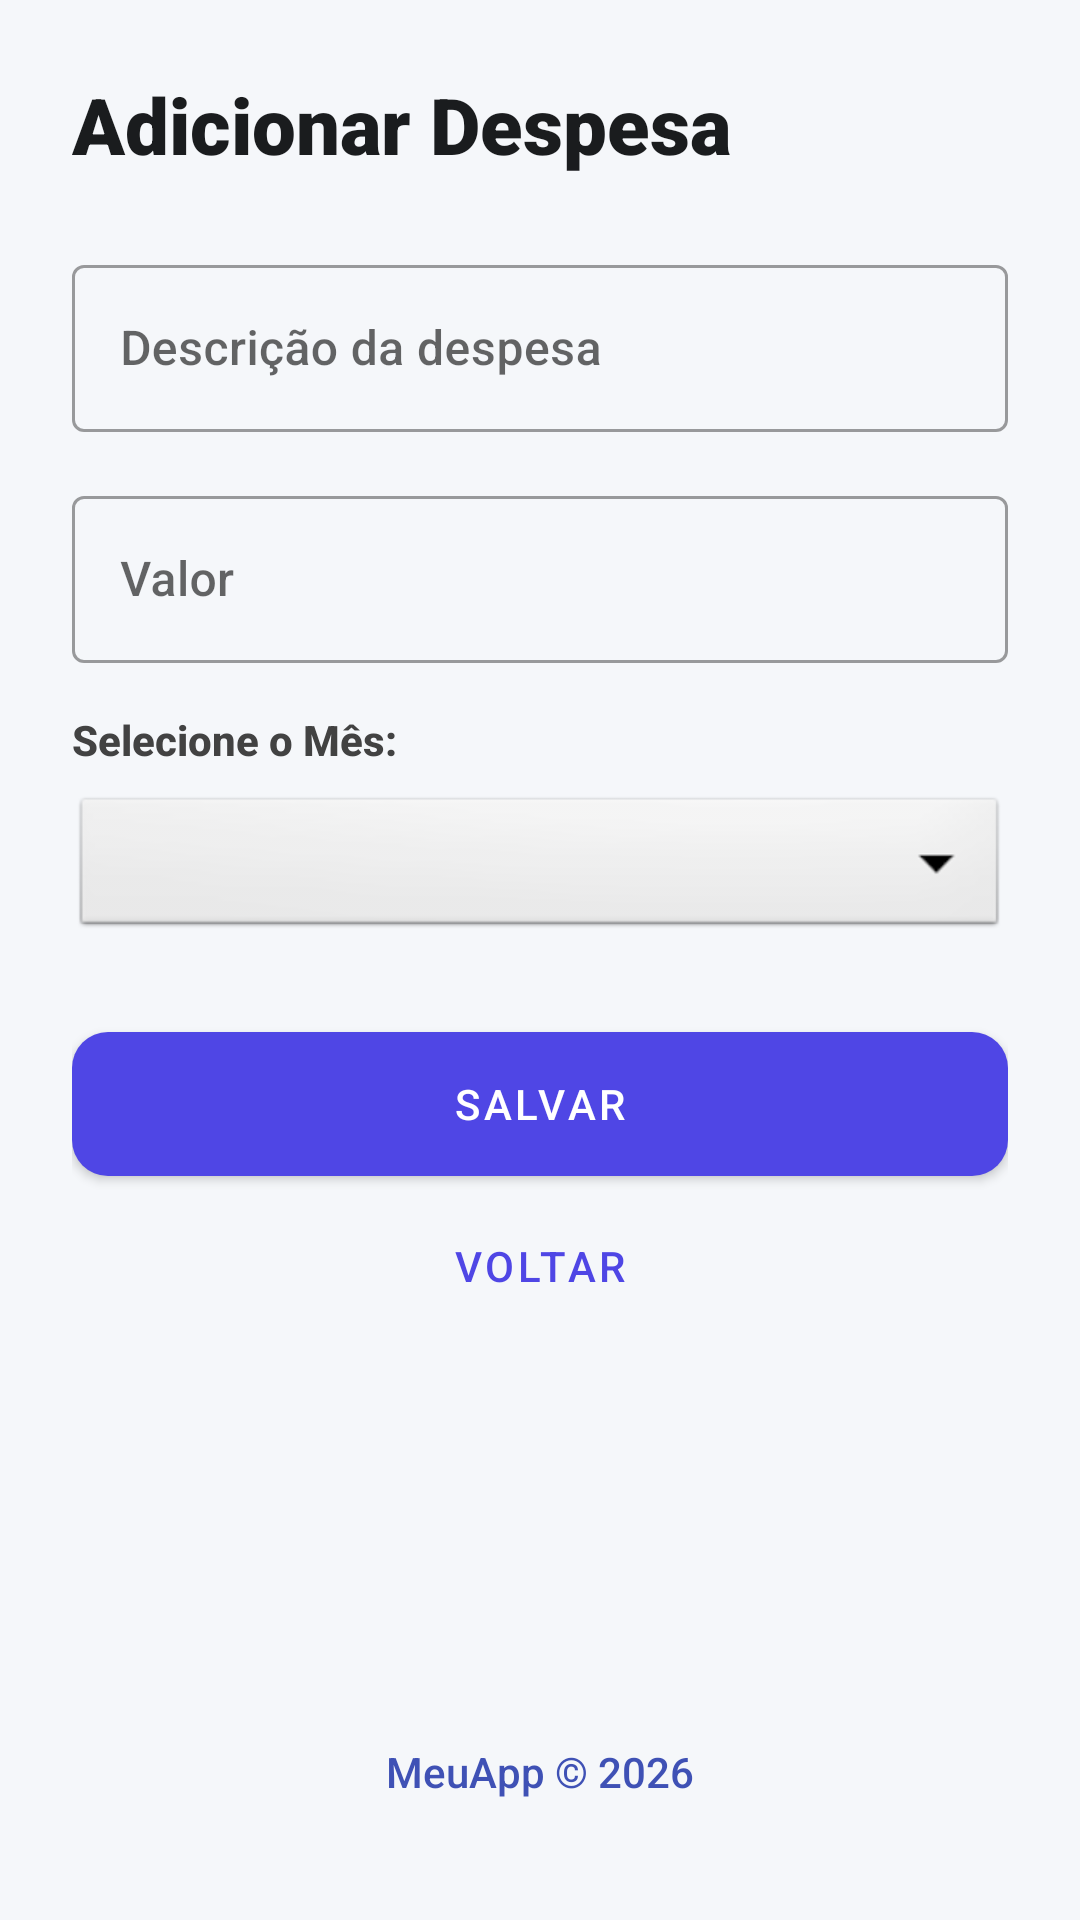

Produce the Android XML layout that renders to this screen, including the resource entries it uses.
<!-- AndroidManifest.xml: application theme Theme.GerenciadorDespesas -->
<!-- res/layout/activity_add.xml -->
<?xml version="1.0" encoding="utf-8"?>
<androidx.constraintlayout.widget.ConstraintLayout
    xmlns:android="http://schemas.android.com/apk/res/android"
    xmlns:app="http://schemas.android.com/apk/res-auto"
    android:layout_width="match_parent"
    android:layout_height="match_parent"
    android:background="#F5F7FA"
    android:padding="24dp">

    <TextView
        android:id="@+id/txtAddTitulo"
        android:layout_width="wrap_content"
        android:layout_height="wrap_content"
        android:text="@string/add_titulo"
        android:textSize="26sp"
        android:fontFamily="sans-serif-black"
        android:textColor="#1A1C1E"
        app:layout_constraintTop_toTopOf="parent"
        app:layout_constraintStart_toStartOf="parent" />

    <com.google.android.material.textfield.TextInputLayout
        android:id="@+id/layoutDesc"
        style="@style/Widget.MaterialComponents.TextInputLayout.OutlinedBox"
        android:layout_width="match_parent"
        android:layout_height="wrap_content"
        android:layout_marginTop="24dp"
        android:hint="@string/hint_descricao"
        app:layout_constraintTop_toBottomOf="@id/txtAddTitulo">

        <com.google.android.material.textfield.TextInputEditText
            android:id="@+id/edtDescricao"
            android:layout_width="match_parent"
            android:layout_height="wrap_content"
            android:inputType="textCapSentences" />
    </com.google.android.material.textfield.TextInputLayout>

    <com.google.android.material.textfield.TextInputLayout
        android:id="@+id/layoutValor"
        style="@style/Widget.MaterialComponents.TextInputLayout.OutlinedBox"
        android:layout_width="match_parent"
        android:layout_height="wrap_content"
        android:layout_marginTop="16dp"
        android:hint="@string/hint_valor"
        app:layout_constraintTop_toBottomOf="@id/layoutDesc">

        <com.google.android.material.textfield.TextInputEditText
            android:id="@+id/edtValor"
            android:layout_width="match_parent"
            android:layout_height="wrap_content"
            android:inputType="numberDecimal" />
    </com.google.android.material.textfield.TextInputLayout>

    <TextView
        android:id="@+id/lblMes"
        android:layout_width="wrap_content"
        android:layout_height="wrap_content"
        android:text="@string/label_selecione_mes"
        android:layout_marginTop="16dp"
        android:textColor="#424242"
        android:textStyle="bold"
        app:layout_constraintTop_toBottomOf="@id/layoutValor"
        app:layout_constraintStart_toStartOf="parent" />

    <Spinner
        android:id="@+id/spinnerMes"
        android:layout_width="match_parent"
        android:layout_height="50dp"
        android:layout_marginTop="8dp"
        android:background="@android:drawable/btn_dropdown"
        app:layout_constraintTop_toBottomOf="@id/lblMes" />

    <com.google.android.material.button.MaterialButton
        android:id="@+id/btnSalvar"
        android:layout_width="match_parent"
        android:layout_height="60dp"
        android:layout_marginTop="24dp"
        android:text="@string/salvar"
        app:cornerRadius="12dp"
        app:layout_constraintTop_toBottomOf="@id/spinnerMes" />

    <com.google.android.material.button.MaterialButton
        android:id="@+id/btnVoltarAdd"
        style="@style/Widget.MaterialComponents.Button.TextButton"
        android:layout_width="match_parent"
        android:layout_height="wrap_content"
        android:text="@string/btn_voltar"
        app:layout_constraintTop_toBottomOf="@id/btnSalvar" />

    <TextView
        android:id="@+id/txtSaberMaisAdd"
        android:layout_width="wrap_content"
        android:layout_height="wrap_content"
        android:text="@string/marca_app"
        android:textColor="#3F51B5"
        android:layout_marginBottom="16dp"
        app:layout_constraintBottom_toBottomOf="parent"
        app:layout_constraintStart_toStartOf="parent"
        app:layout_constraintEnd_toEndOf="parent" />

</androidx.constraintlayout.widget.ConstraintLayout>
<!-- resources referenced by this layout -->
<resources>
  <string name="add_titulo">Adicionar Despesa</string>
  <string name="btn_voltar">Voltar</string>
  <string name="hint_descricao">Descrição da despesa</string>
  <string name="hint_valor">Valor</string>
  <string name="label_selecione_mes">Selecione o Mês:</string>
  <string name="marca_app">MeuApp © 2026</string>
  <string name="salvar">Salvar</string>
  <style name="Theme.GerenciadorDespesas" parent="Theme.MaterialComponents.Light.NoActionBar">
          <item name="colorPrimary">@color/primary</item>
          <item name="colorPrimaryVariant">@color/primary_dark</item>
          <item name="colorOnPrimary">@color/text_on_primary</item>
  
          <item name="colorSecondary">@color/secondary</item>
          <item name="colorSecondaryVariant">@color/secondary</item>
          <item name="colorOnSecondary">@color/text_on_primary</item>
  
          <item name="android:windowBackground">@color/bg_app</item>
  
          <item name="android:textColorPrimary">@color/text_title</item>
  
          <item name="colorControlActivated">@color/primary</item>
          <item name="colorControlNormal">@color/text_sub</item>
  
          <item name="android:fontFamily">sans-serif-medium</item>
      </style>
  <color name="primary">#4F46E5</color>
  <color name="primary_dark">#3730A3</color>
  <color name="text_on_primary">#FFFFFF</color>
  <color name="secondary">#10B981</color>
  <color name="bg_app">#F1F5F9</color>
  <color name="text_title">#0F172A</color>
  <color name="text_sub">#94A3B8</color>
</resources>
